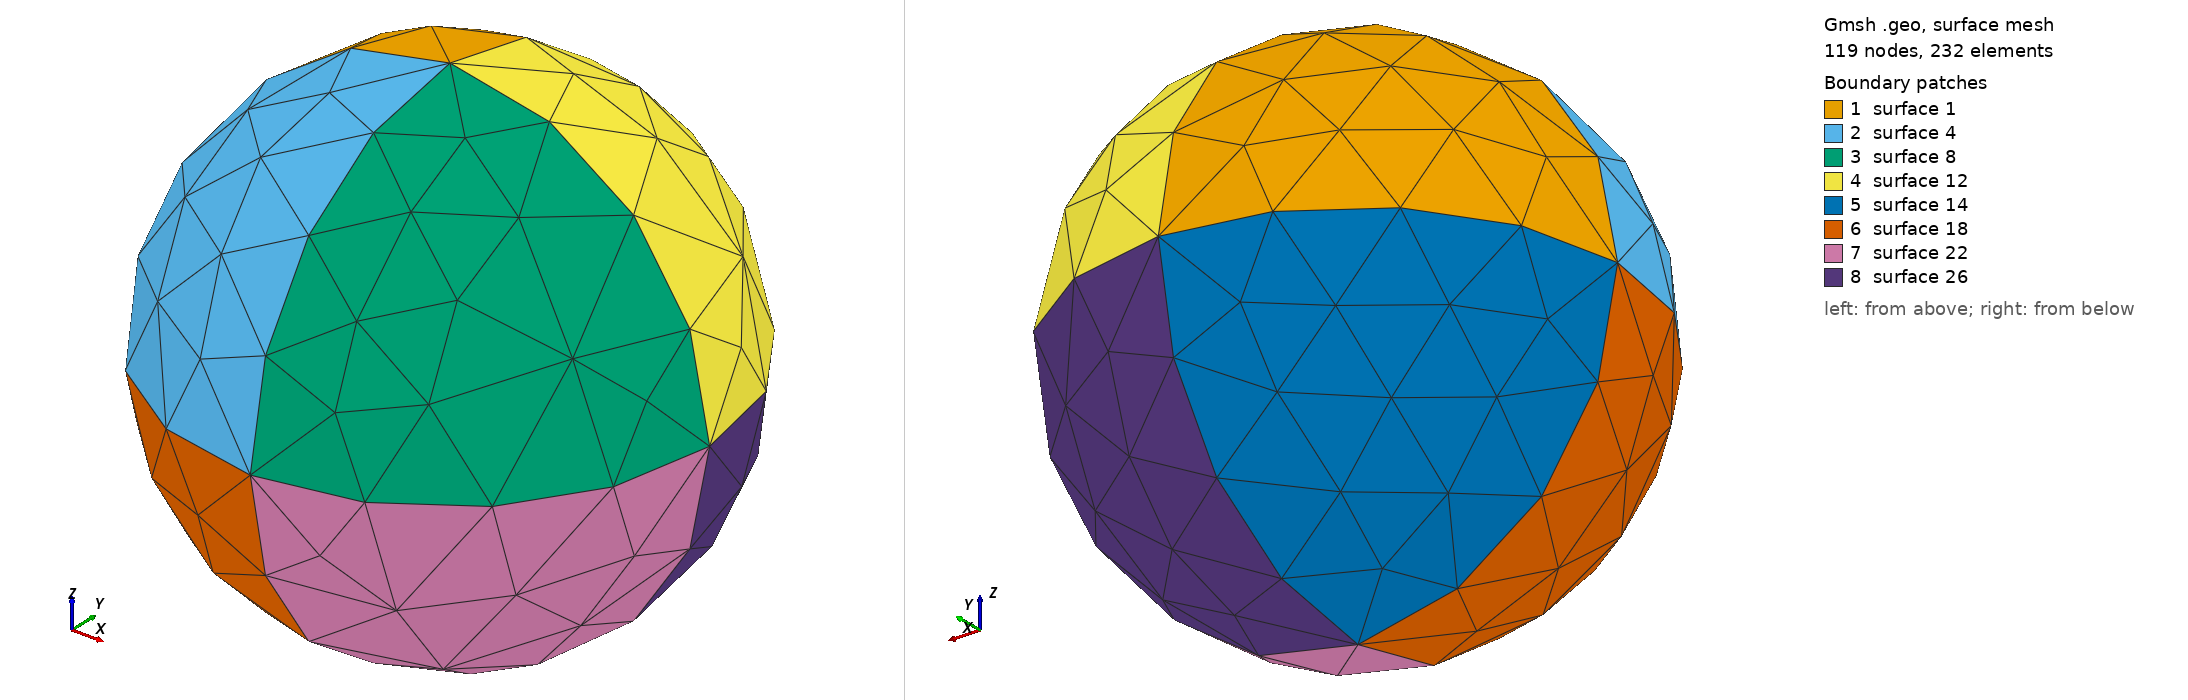

Gmsh geometry script, surface-meshed: 119 nodes, 232 surface elements. Boundary patches (legend numbers): 1 surface 1, 2 surface 4, 3 surface 8, 4 surface 12, 5 surface 14, 6 surface 18, 7 surface 22, 8 surface 26. Left view from above one corner, right view from below the opposite corner. The script declares no physical surfaces, so the legend lists its geometric surfaces. The drawing asked Gmsh for element sizes between 1% and 20% of the model's largest extent; the script's own settings can give other sizes.

=== sphere.geo (drawn) ===
radius = 5.0;
cellSize=2.0;

// create inner 1/8 shell
Point(1) = {0, 0, 0, cellSize};
Point(2) = {-radius, 0, 0, cellSize};
Point(3) = {0, radius, 0, cellSize};
Point(4) = {0, 0, radius, cellSize};
Circle(1) = {2,1,3};
Circle(2)= {3,1,4};
Circle(3)= {4,1,2};
Line Loop(1) = {1, 2, 3};
Ruled Surface (1) = {1};
rs2[] = Rotate {{0,0,1},{0,0,0},  Pi/2} {Duplicata{Surface{1};}};
rs3[] = Rotate {{0,0,1},{0,0,0},2*Pi/2} {Duplicata{Surface{1};}};
rs4[] = Rotate {{0,0,1},{0,0,0},3*Pi/2} {Duplicata{Surface{1};}};
rs5[] = Rotate {{0,1,0},{0,0,0}, -Pi/2} {Duplicata{Surface{1};}};
rs6[] = Rotate {{0,0,1},{0,0,0},  Pi/2} {Duplicata{Surface{rs5[0]};}};
rs7[] = Rotate {{0,0,1},{0,0,0},2*Pi/2} {Duplicata{Surface{rs5[0]};}};
rs8[] = Rotate {{0,0,1},{0,0,0},3*Pi/2} {Duplicata{Surface{rs5[0]};}};
Surface Loop(1) = {1,rs2[0],rs3[0],rs4[0],rs5[0],rs6[0],rs7[0],rs8[0]};
Volume(1) = {1};
